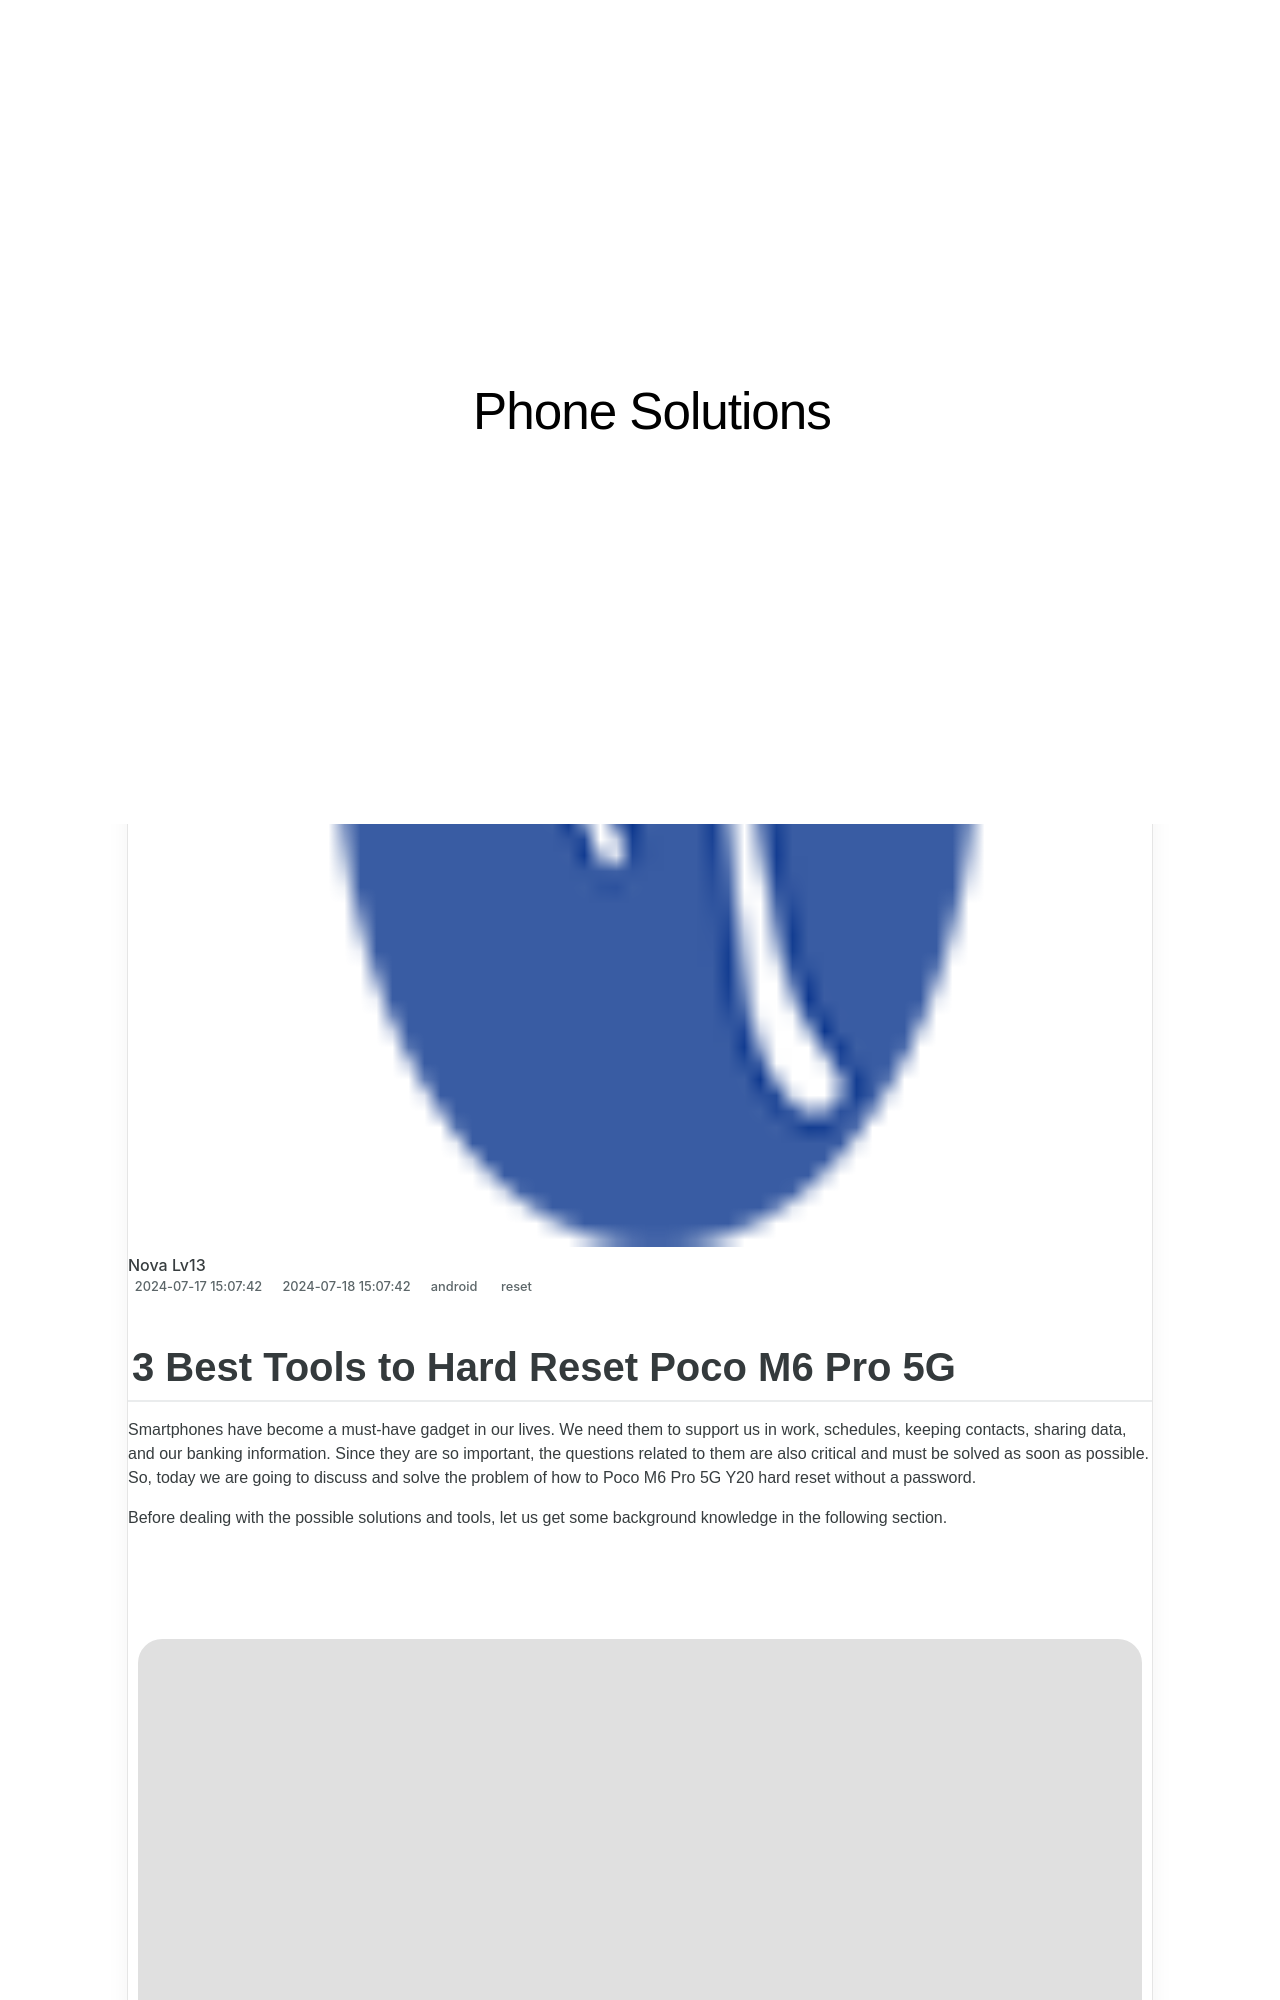

repository: techidaily/site-phone-solutions · page: 3-best-tools-to-hard-reset-poco-m6-pro-5g-drfone-by-drfone-reset-android-reset-android/index.html · generator: jekyll

---
title: 3 Best Tools to Hard Reset Poco M6 Pro 5G | Dr.fone
date: 2024-07-17T15:07:42.837Z
updated: 2024-07-18T15:07:42.837Z
tags: 
  - reset
categories:
  - android
description: This article describes 3 Best Tools to Hard Reset Poco M6 Pro 5G
excerpt: This article describes 3 Best Tools to Hard Reset Poco M6 Pro 5G
keywords: soft reset,Poco M6 Pro 5G hard reset,Poco M6 Pro 5G factory reset,Poco M6 Pro 5G soft reset,hard reset,factory reset
thumbnail: https://thmb.techidaily.com/667b327336657b37d917ada8179b0c23c67339c9f07504ad9ddbf600b0c76aae.jpg
---

## 3 Best Tools to Hard Reset Poco M6 Pro 5G

Smartphones have become a must-have gadget in our lives. We need them to support us in work, schedules, keeping contacts, sharing data, and our banking information. Since they are so important, the questions related to them are also critical and must be solved as soon as possible. So, today we are going to discuss and solve the problem of how to Poco M6 Pro 5G Y20 hard reset without a password.

Before dealing with the possible solutions and tools, let us get some background knowledge in the following section.

<!-- affiliate ads begin -->
<a href="https://appsumo.8odi.net/c/5597632/2068416/7443" target="_top" id="2068416"><img src="//a.impactradius-go.com/display-ad/7443-2068416" border="0" alt="" width="1200" height="600"/></a><img height="0" width="0" src="https://appsumo.8odi.net/i/5597632/2068416/7443" style="position:absolute;visibility:hidden;" border="0" />
<!-- affiliate ads end -->
